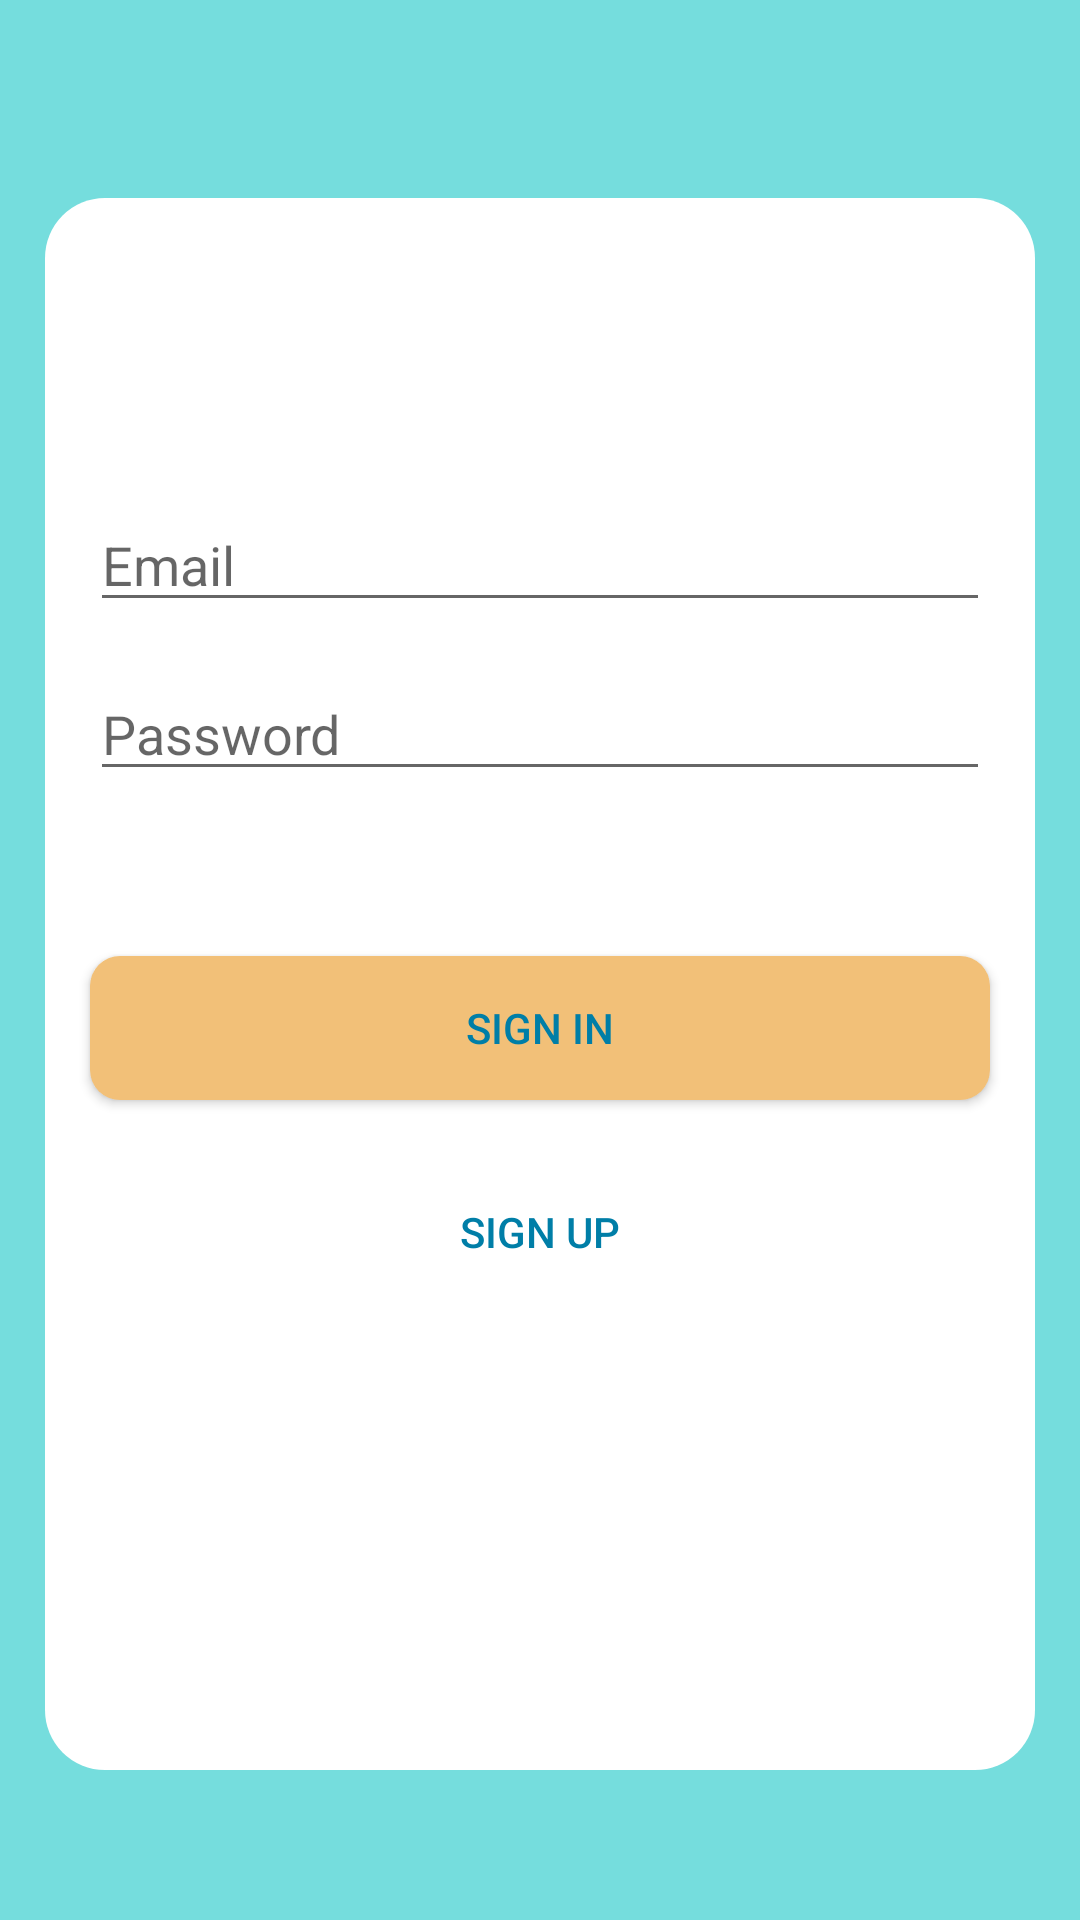

Here is an Android app screen rendered from its layout file. Give the layout XML and the strings, colors and styles it references.
<!-- AndroidManifest.xml: application theme AppTheme -->
<!-- res/layout/activity_sign_in.xml -->
<?xml version="1.0" encoding="utf-8"?>
<LinearLayout xmlns:android="http://schemas.android.com/apk/res/android"
    xmlns:tools="http://schemas.android.com/tools"
    android:layout_width="match_parent"
    android:layout_height="match_parent"
    android:background="@color/colorPrimary"
    android:orientation="vertical"
    tools:context=".ui.SignInActivity">


    <ProgressBar
        android:id="@+id/progressBar"
        style="?android:attr/progressBarStyleHorizontal"
        android:layout_width="match_parent"
        android:layout_height="wrap_content"
        android:indeterminate="true"
        android:visibility="invisible" />

    <LinearLayout
        android:layout_width="match_parent"
        android:layout_height="match_parent"
        android:layout_marginLeft="15dp"
        android:layout_marginTop="50dp"
        android:layout_marginRight="15dp"
        android:layout_marginBottom="50dp"
        android:background="@drawable/card_background"
        android:orientation="vertical">

        <EditText
            android:id="@+id/email_input"
            android:layout_width="match_parent"
            android:layout_height="wrap_content"
            android:layout_marginLeft="15dp"
            android:layout_marginTop="100dp"
            android:layout_marginRight="15dp"
            android:hint="@string/email"
            android:inputType="textEmailAddress"
            android:textColor="@color/colorPrimaryDark" />

        <EditText
            android:id="@+id/password_input"
            android:layout_width="match_parent"
            android:layout_height="wrap_content"
            android:layout_margin="15dp"
            android:hint="@string/password"
            android:inputType="textPassword"
            tools:textColor="@color/colorPrimaryDark" />

        <Button
            android:id="@+id/btnSignIn"
            android:layout_width="@dimen/button_width"
            android:layout_height="wrap_content"
            android:layout_gravity="center_horizontal"
            android:layout_marginTop="40dp"
            android:layout_marginBottom="20dp"
            android:background="@drawable/button_rounded_orange"
            android:text="@string/sign_in"
            android:textColor="@color/colorPrimaryDark" />

        <Button
            android:id="@+id/btnSignUp"
            android:layout_width="@dimen/button_width"
            android:layout_height="wrap_content"
            android:layout_gravity="center_horizontal"
            android:background="@android:color/transparent"
            android:text="@string/sign_up"
            android:textColor="@color/colorPrimaryDark" />

    </LinearLayout>


</LinearLayout>
<!-- resources referenced by this layout -->
<resources>
  <color name="colorPrimary">#75DDDD</color>
  <color name="colorPrimaryDark">#007EA7</color>
  <dimen name="button_width">300dp</dimen>
  <!-- drawable button_rounded_orange (drawable) -->
  <?xml version="1.0" encoding="utf-8"?>
  <shape xmlns:android="http://schemas.android.com/apk/res/android">
  
      <solid android:color="@color/colorAccent"/>
      <stroke android:color="@color/colorAccent"/>
  
      <corners android:radius="@dimen/button_corner_radius"/>
  
  
  </shape>
  <!-- drawable card_background (drawable) -->
  <?xml version="1.0" encoding="utf-8"?>
  <shape xmlns:android="http://schemas.android.com/apk/res/android">
  
      <solid android:color="#ffffff"/>
  
      <stroke android:color="@color/colorPrimary"/>
  
      <corners android:radius="20dp"/>
  
  </shape>
  <string name="email">Email</string>
  <string name="password">Password</string>
  <string name="sign_in">Sign In</string>
  <string name="sign_up">Sign Up</string>
  <style name="AppTheme" parent="Theme.AppCompat.Light.NoActionBar">
          
          <item name="colorPrimary">@color/colorPrimary</item>
          <item name="colorPrimaryDark">@color/colorPrimaryDark</item>
          <item name="colorAccent">@color/colorAccent</item>
  
          <item name="actionOverflowMenuStyle">@style/OverFlowMenu</item>
      </style>
  <color name="colorAccent">#F2C078</color>
  <dimen name="button_corner_radius">10dp</dimen>
  <style name="OverFlowMenu" parent="Widget.AppCompat.PopupMenu.Overflow">
          <item name="android:overlapAnchor">false</item>
          <item name="android:dropDownVerticalOffset">@dimen/vertical_dropdown_offset</item>
          <item name="android:dropDownHorizontalOffset">0dp</item>
      </style>
  <dimen name="vertical_dropdown_offset">14dp</dimen>
</resources>
